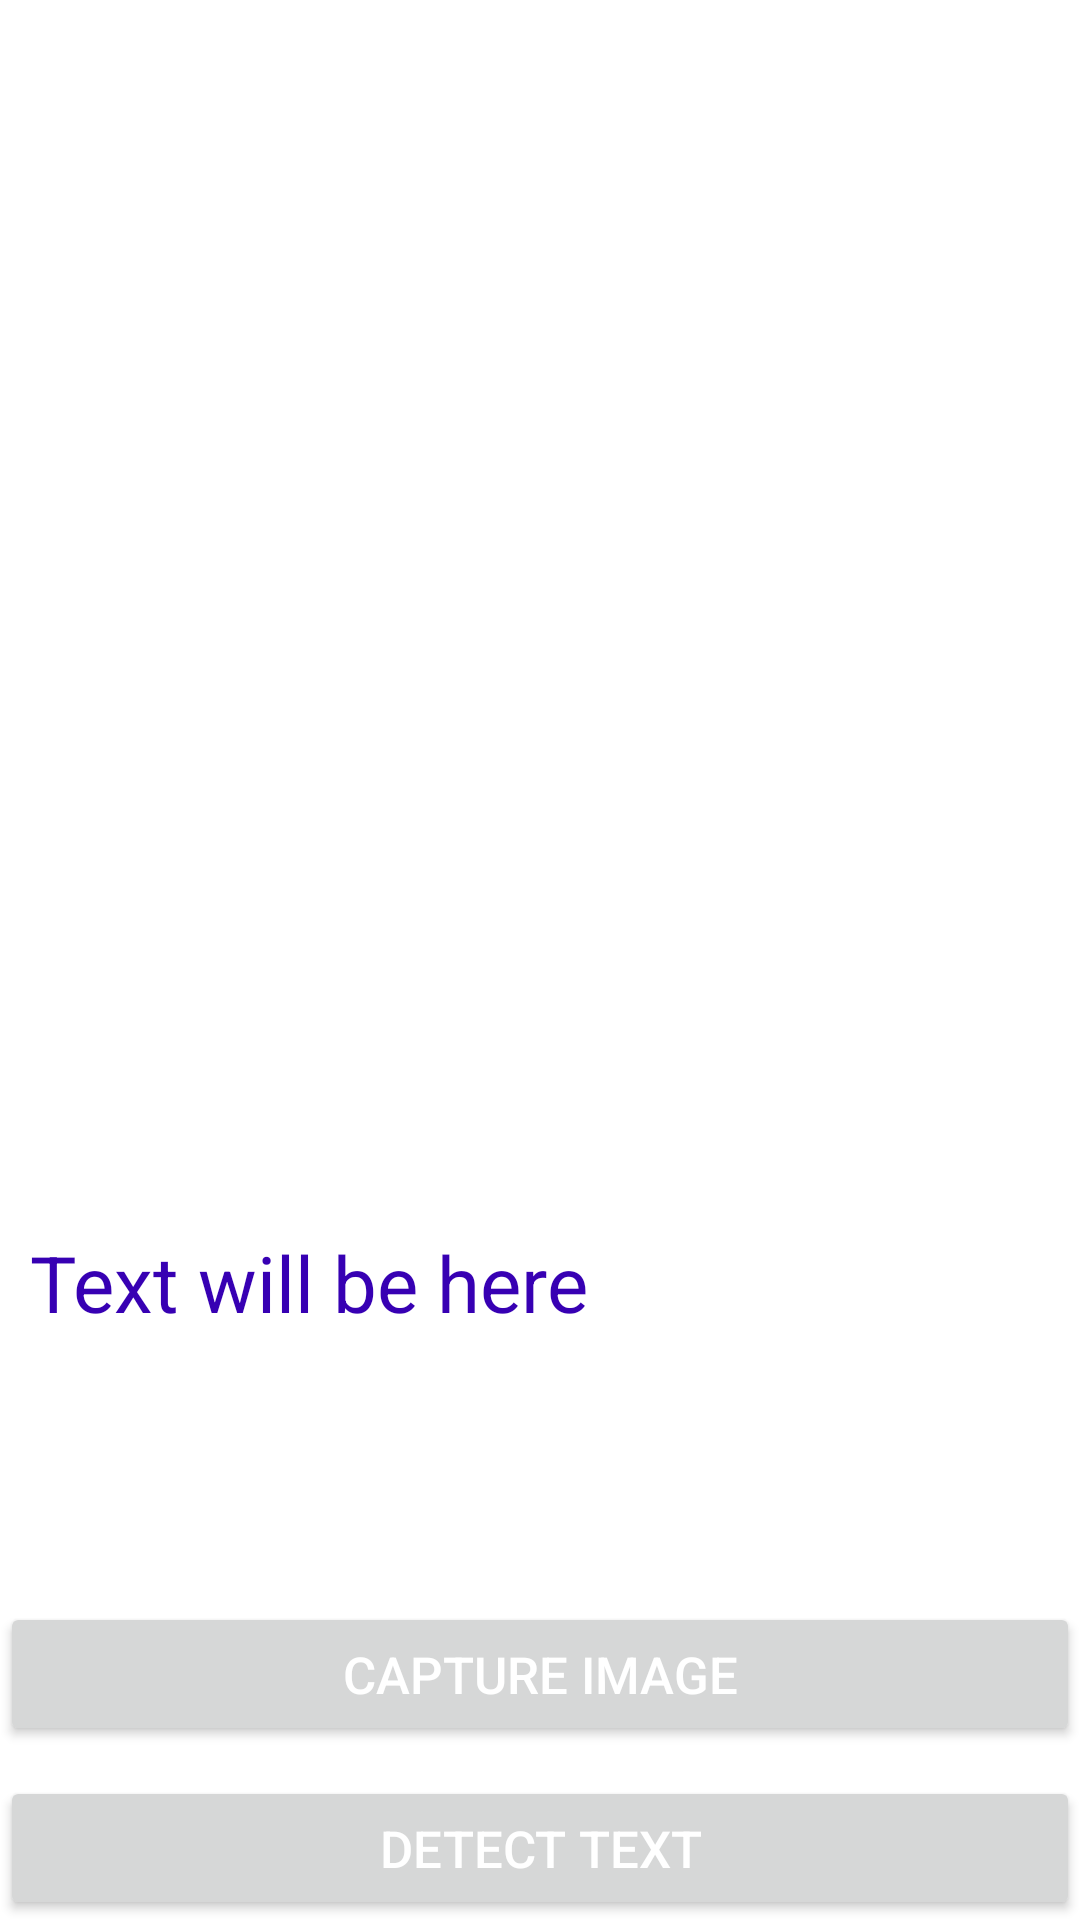

Write the Android layout XML for this screen, with the resource values it uses.
<!-- AndroidManifest.xml: application theme Theme.PnrpuNav -->
<!-- res/layout/activity_main.xml -->
<?xml version="1.0" encoding="utf-8"?>
<RelativeLayout xmlns:android="http://schemas.android.com/apk/res/android"
    xmlns:app="http://schemas.android.com/apk/res-auto"
    xmlns:tools="http://schemas.android.com/tools"
    android:layout_width="match_parent"
    android:layout_height="match_parent"
    tools:context=".MainActivity">

    <ImageView
        android:id="@+id/image_view"
        android:layout_width="match_parent"
        android:layout_height="400dp" />

    <TextView
        android:id="@+id/text_display"
        android:layout_width="match_parent"
        android:layout_height="wrap_content"
        android:text="Text will be here"
        android:layout_below="@+id/image_view"
        android:textSize="26dp"
        android:maxLines="5"
        android:layout_margin="10dp"
        android:textColor="@color/purple_700"
        />

    <Button
        android:id="@+id/capture_image_btn"
        android:layout_width="match_parent"
        android:layout_height="wrap_content"
        android:layout_above="@+id/detect_text_image_btn"
        android:text="Capture Image"
        android:textAllCaps="true"
        android:textColor="@android:color/white"
        android:textSize="17dp"
        android:layout_marginBottom="10dp"
        />

    <Button
        android:id="@+id/detect_text_image_btn"
        android:layout_width="match_parent"
        android:layout_height="wrap_content"
        android:layout_alignParentBottom="true"
        android:text="Detect Text"
        android:textAllCaps="true"
        android:textColor="@android:color/white"
        android:textSize="17dp"
        />

</RelativeLayout>
<!-- resources referenced by this layout -->
<resources>
  <style name="Theme.PnrpuNav" parent="Theme.MaterialComponents.DayNight.DarkActionBar">
          
          <item name="colorPrimary">@color/purple_500</item>
          <item name="colorPrimaryVariant">@color/purple_700</item>
          <item name="colorOnPrimary">@color/white</item>
          
          <item name="colorSecondary">@color/teal_200</item>
          <item name="colorSecondaryVariant">@color/teal_700</item>
          <item name="colorOnSecondary">@color/black</item>
          
          <item name="android:statusBarColor">?attr/colorPrimaryVariant</item>
          
      </style>
  <!-- not gathered from this repository: default colours our renderer supplied (Android Studio template values) -->
  <color name="purple_500">#FF6200EE</color>
  <color name="purple_700">#FF3700B3</color>
  <color name="teal_200">#FF03DAC5</color>
  <color name="teal_700">#FF018786</color>
  <color name="black">#FF000000</color>
  <color name="white">#FFFFFFFF</color>
</resources>
